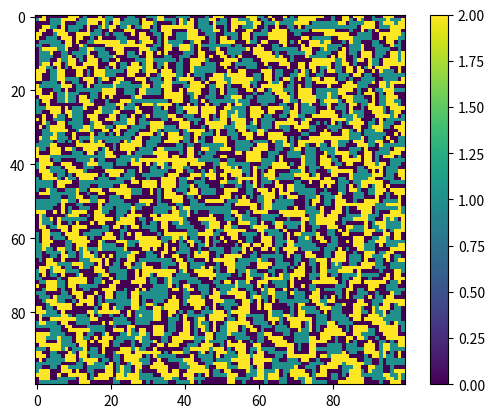

Generate this figure with matplotlib:
# Based on supplementary material
import numpy as np
import matplotlib.pyplot as plt

np.random.seed(100)

N, num_agents = 100, 2

size = N*N
m = np.random.randint(num_agents + 1, size=size)

def get_neighbor_idxs(idx):
    all_neighbors = [idx - N, idx + N]

    start_row = (idx//N)*N
    end_row = start_row + N - 1
    if idx != end_row: all_neighbors.append(idx + 1)
    if idx != start_row: all_neighbors.append(idx - 1)

    return np.array([n for n in all_neighbors if n >= 0 and n < size])

def U(idx, neighbors, J=0.5, R=0.5):
    s = 0
    for n_idx in neighbors:
        s += J*(m[n_idx] == m[idx]) - R*(1 - m[n_idx] == m[idx])*(1 - m[n_idx] == 0)

    return s

def do_move(idx, new_idx):
    m[new_idx] = m[idx]
    m[idx] = 0

def faster_random_choice(l): 
    if len(l) == 1: return l[0]
    return l[np.random.randint(0, len(l))]

def agent_move(idx, T=0.5):
    if m[idx] == 0: return

    neighbor_idxs = get_neighbor_idxs(idx)
    empty_neighbors = neighbor_idxs[m[neighbor_idxs] == 0]
    if not len(empty_neighbors): return

    # Pick new site
    new_idx = faster_random_choice(empty_neighbors)

    # More neighbors of the same type
    neighbors = m[neighbor_idxs]

    new_neighbor_idxs = get_neighbor_idxs(new_idx)
    new_neighbors = m[new_neighbor_idxs]

    my_type = m[idx]
    def num_of_type(neighbors):
        return len([n for n in neighbors if n == my_type])

    if num_of_type(new_neighbors) > num_of_type(neighbors):
        do_move(idx, new_idx)
        return

    # Probability func
    p = np.exp((U(idx, neighbor_idxs) - U(new_idx, new_neighbor_idxs))/T)
    if np.random.rand() >= p:
        do_move(idx, new_idx)
        return

def simulate():
    n_steps = 50*size
    for i in range(n_steps):
        if i % int(n_steps/100) == 0:
            print('At {:.0f}%'.format(100*i/n_steps), end='\r')

        idx = np.random.randint(0, size)
        agent_move(idx)

    # Plot
    im = m.reshape(N, N)
    plt.imshow(im)
    plt.colorbar()

    plt.show()

if __name__ == '__main__':
    simulate()

